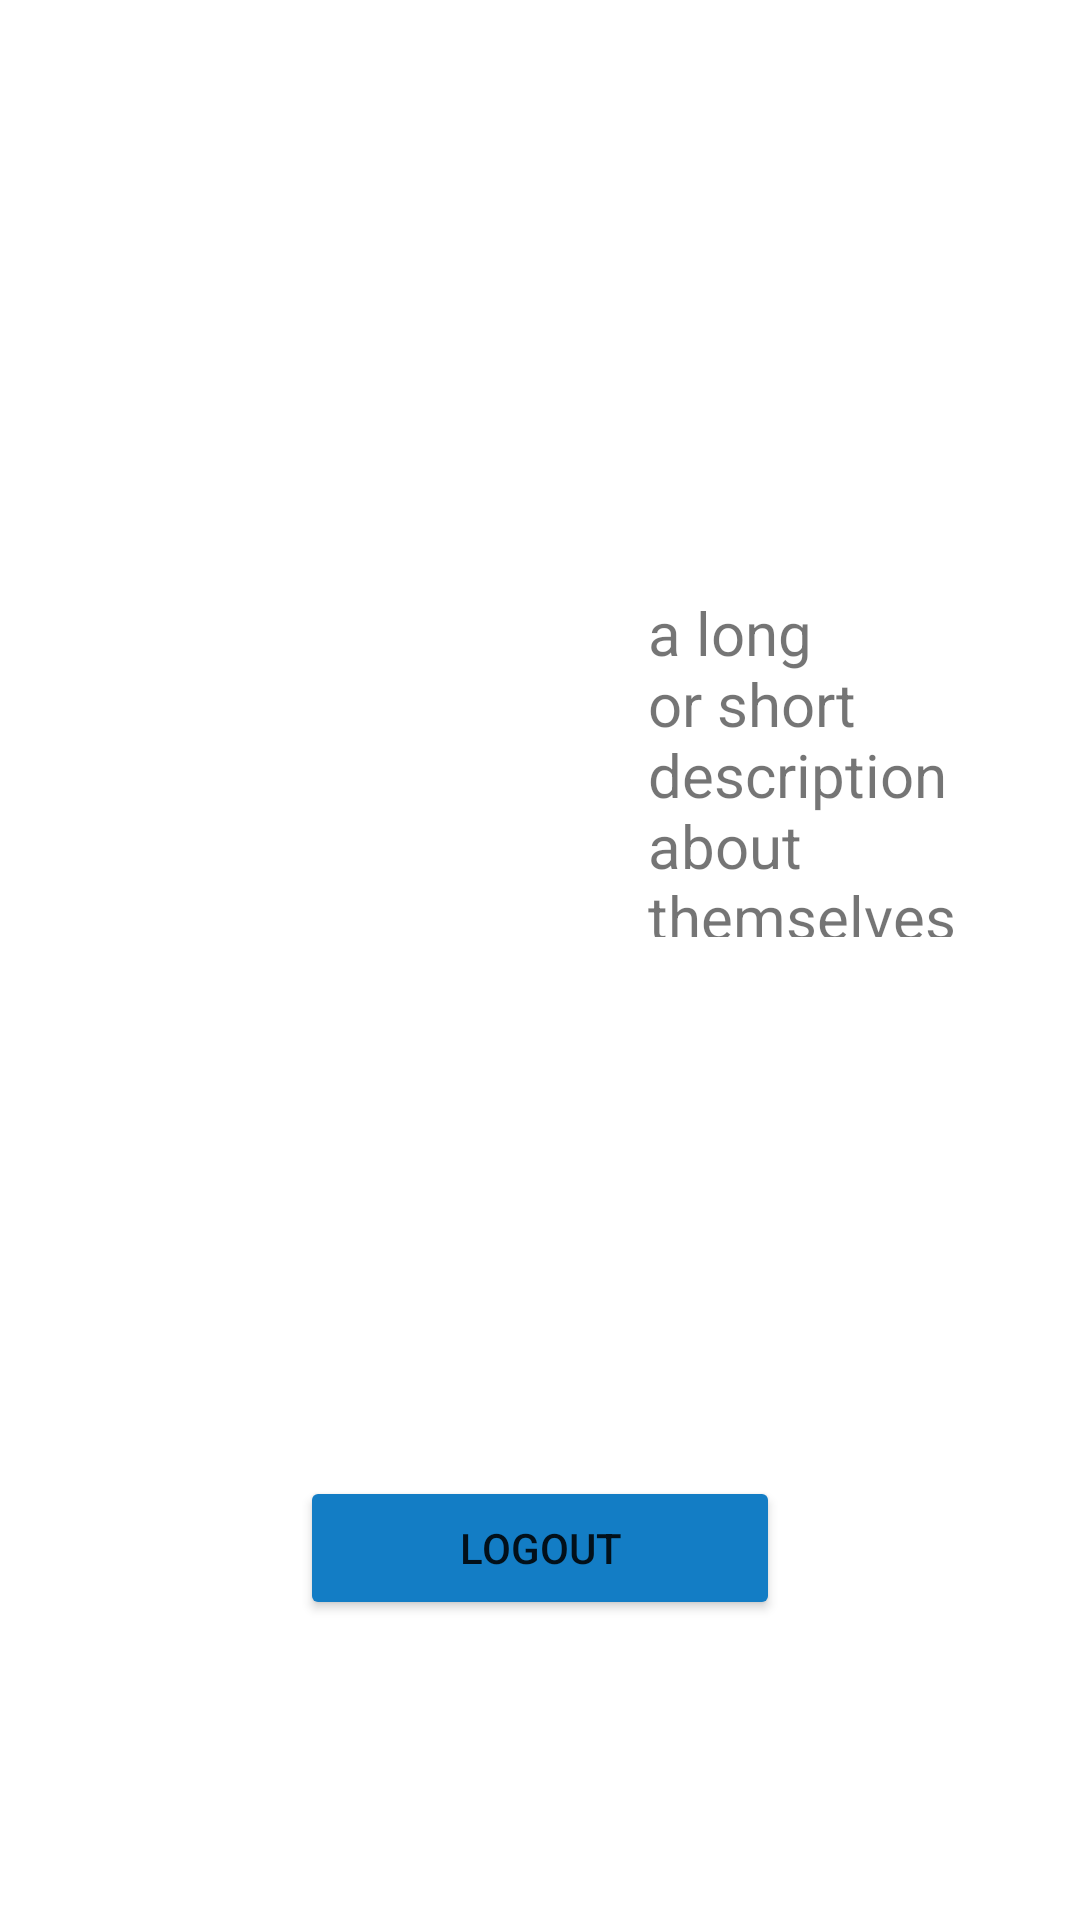

Android layout source for this screen:
<!-- AndroidManifest.xml: application theme Theme.FitTrack.DayNight.NoActionBar.FullScreen -->
<!-- res/layout/activity_user.xml -->
<?xml version="1.0" encoding="utf-8"?>
<RelativeLayout xmlns:android="http://schemas.android.com/apk/res/android"
    xmlns:app="http://schemas.android.com/apk/res-auto"
    xmlns:tools="http://schemas.android.com/tools"
    android:layout_width="match_parent"
    android:layout_height="match_parent"
    tools:context=".fragments.UserFragment">

    

    <Button
        android:id="@+id/btnLogout"
        android:layout_width="match_parent"
        android:layout_height="wrap_content"
        android:layout_alignParentStart="true"
        android:layout_alignParentEnd="true"
        android:layout_alignParentBottom="true"
        android:layout_marginStart="100dp"
        android:layout_marginEnd="100dp"
        android:layout_marginBottom="100dp"
        android:backgroundTint="#137DC5"
        android:text="Logout" />

    <ImageView
        android:id="@+id/ivProfileImage"
        android:layout_width="180dp"
        android:layout_height="180dp"
        android:layout_alignParentStart="true"
        android:layout_alignParentTop="true"
        android:layout_marginStart="14dp"
        android:layout_marginTop="94dp"
        app:srcCompat="@drawable/ic_launcher_foreground"
        tools:src="@tools:sample/avatars" />

    <TextView
        android:id="@+id/tvProfileName"
        android:layout_width="wrap_content"
        android:layout_height="wrap_content"
        android:layout_alignParentTop="true"
        android:layout_alignParentEnd="true"
        android:layout_marginStart="19dp"
        android:layout_marginTop="144dp"
        android:layout_marginEnd="1dp"
        android:layout_toEndOf="@+id/ivProfileImage"
        android:textSize="15sp" />

    <TextView
        android:id="@+id/tvProfileDescription"
        android:layout_width="176dp"
        android:layout_height="115dp"
        android:layout_below="@+id/tvProfileName"
        android:layout_alignParentEnd="true"
        android:layout_marginStart="22dp"
        android:layout_marginTop="33dp"
        android:layout_marginEnd="18dp"
        android:layout_toEndOf="@+id/ivProfileImage"
        android:text="a long or short description about themselves"
        android:textSize="20sp" />

</RelativeLayout>
<!-- resources referenced by this layout -->
<resources>
  <!-- drawable ic_launcher_foreground: png bitmap (mipmap-hdpi, 10699 bytes) -->
  <style name="Theme.FitTrack.DayNight.NoActionBar.FullScreen" parent="Theme.MaterialComponents.DayNight.NoActionBar">
          
          <item name="colorPrimary">@color/purple_500</item>
          <item name="colorPrimaryVariant">@color/purple_700</item>
          <item name="colorOnPrimary">@color/white</item>
          
          <item name="colorSecondary">@color/teal_200</item>
          <item name="colorSecondaryVariant">@color/teal_700</item>
          <item name="colorOnSecondary">@color/black</item>
          
          <item name="android:statusBarColor" tools:targetApi="l">?attr/colorPrimaryVariant</item>
          
  
          <item name="android:windowNoTitle">true</item>
          <item name="android:windowActionBar">false</item>
          <item name="android:windowFullscreen">true</item>
          <item name="android:windowContentOverlay">@null</item>
      </style>
  <color name="purple_500">#FF6200EE</color>
  <color name="purple_700">#FF3700B3</color>
  <color name="white">#FFFFFFFF</color>
  <color name="teal_200">#FF03DAC5</color>
  <color name="teal_700">#FF018786</color>
  <color name="black">#FF000000</color>
</resources>
